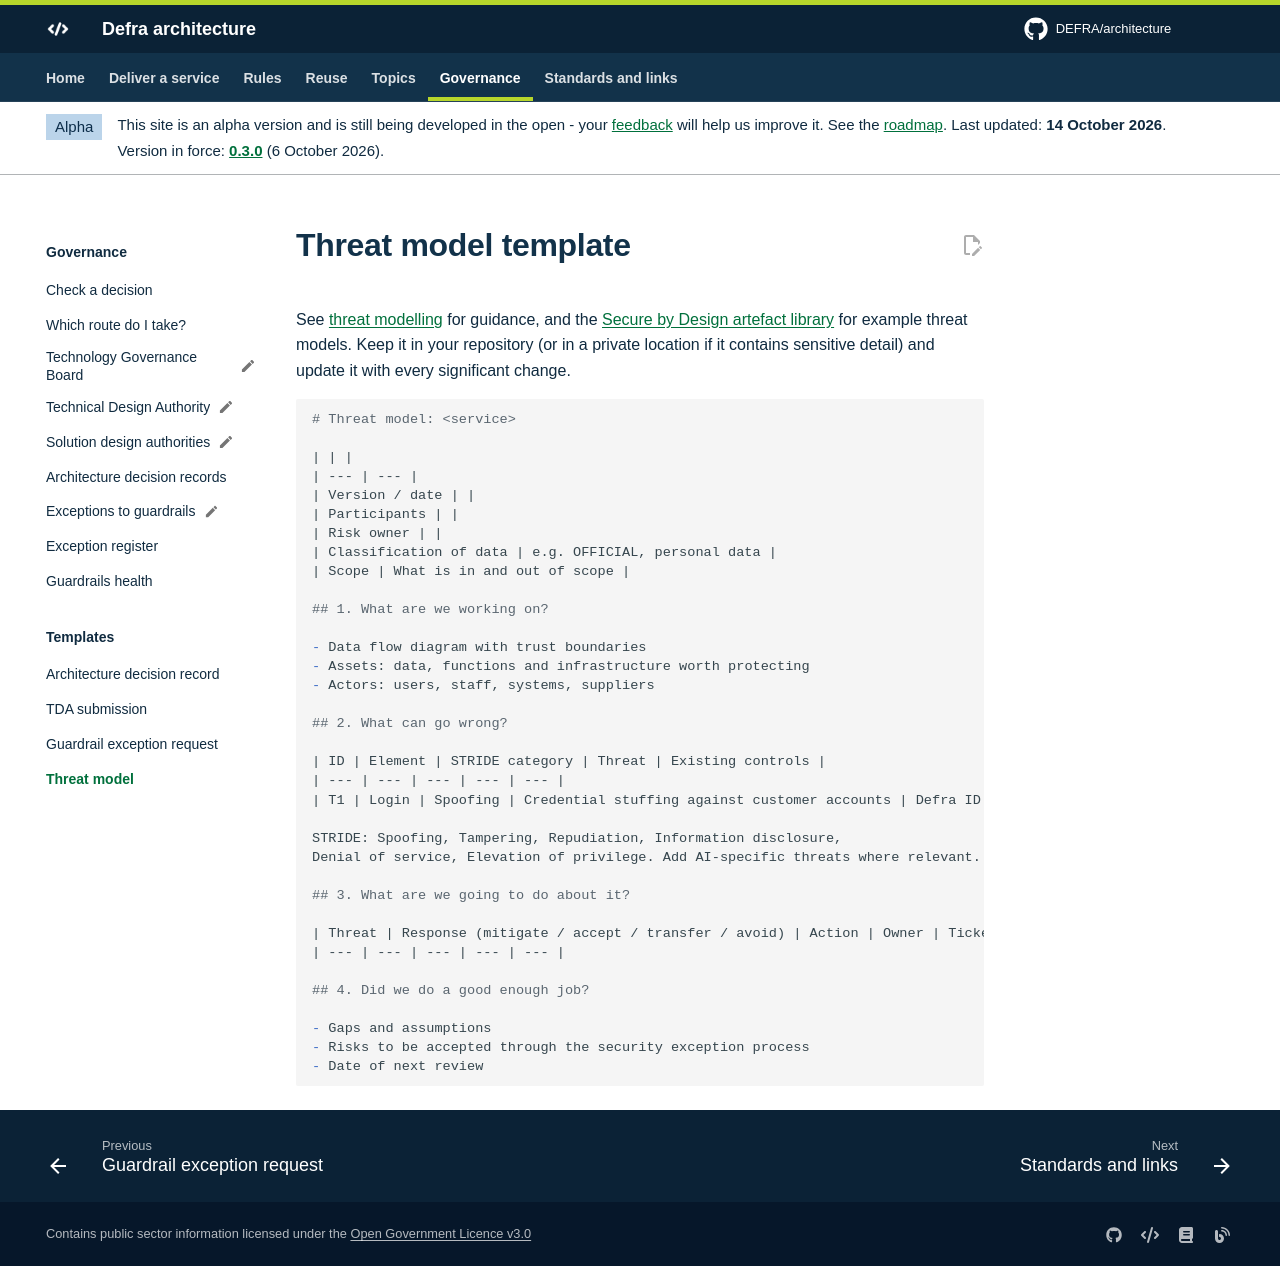

repository: DEFRA/architecture · page: governance/templates/threat-model/index.html · generator: mkdocs

# Threat model template

See [threat modelling](../../security/threat-modelling.md) for guidance, and the [Secure by Design artefact library](https://github.com/co-cddo/SbD) for example threat models. Keep it in your repository (or in a private location if it contains sensitive detail) and update it with every significant change.

```markdown
# Threat model: <service>

| | |
| --- | --- |
| Version / date | |
| Participants | |
| Risk owner | |
| Classification of data | e.g. OFFICIAL, personal data |
| Scope | What is in and out of scope |

## 1. What are we working on?

- Data flow diagram with trust boundaries
- Assets: data, functions and infrastructure worth protecting
- Actors: users, staff, systems, suppliers

## 2. What can go wrong?

| ID | Element | STRIDE category | Threat | Existing controls |
| --- | --- | --- | --- | --- |
| T1 | Login | Spoofing | Credential stuffing against customer accounts | Defra ID with MFA |

STRIDE: Spoofing, Tampering, Repudiation, Information disclosure,
Denial of service, Elevation of privilege. Add AI-specific threats where relevant.

## 3. What are we going to do about it?

| Threat | Response (mitigate / accept / transfer / avoid) | Action | Owner | Ticket |
| --- | --- | --- | --- | --- |

## 4. Did we do a good enough job?

- Gaps and assumptions
- Risks to be accepted through the security exception process
- Date of next review
```
